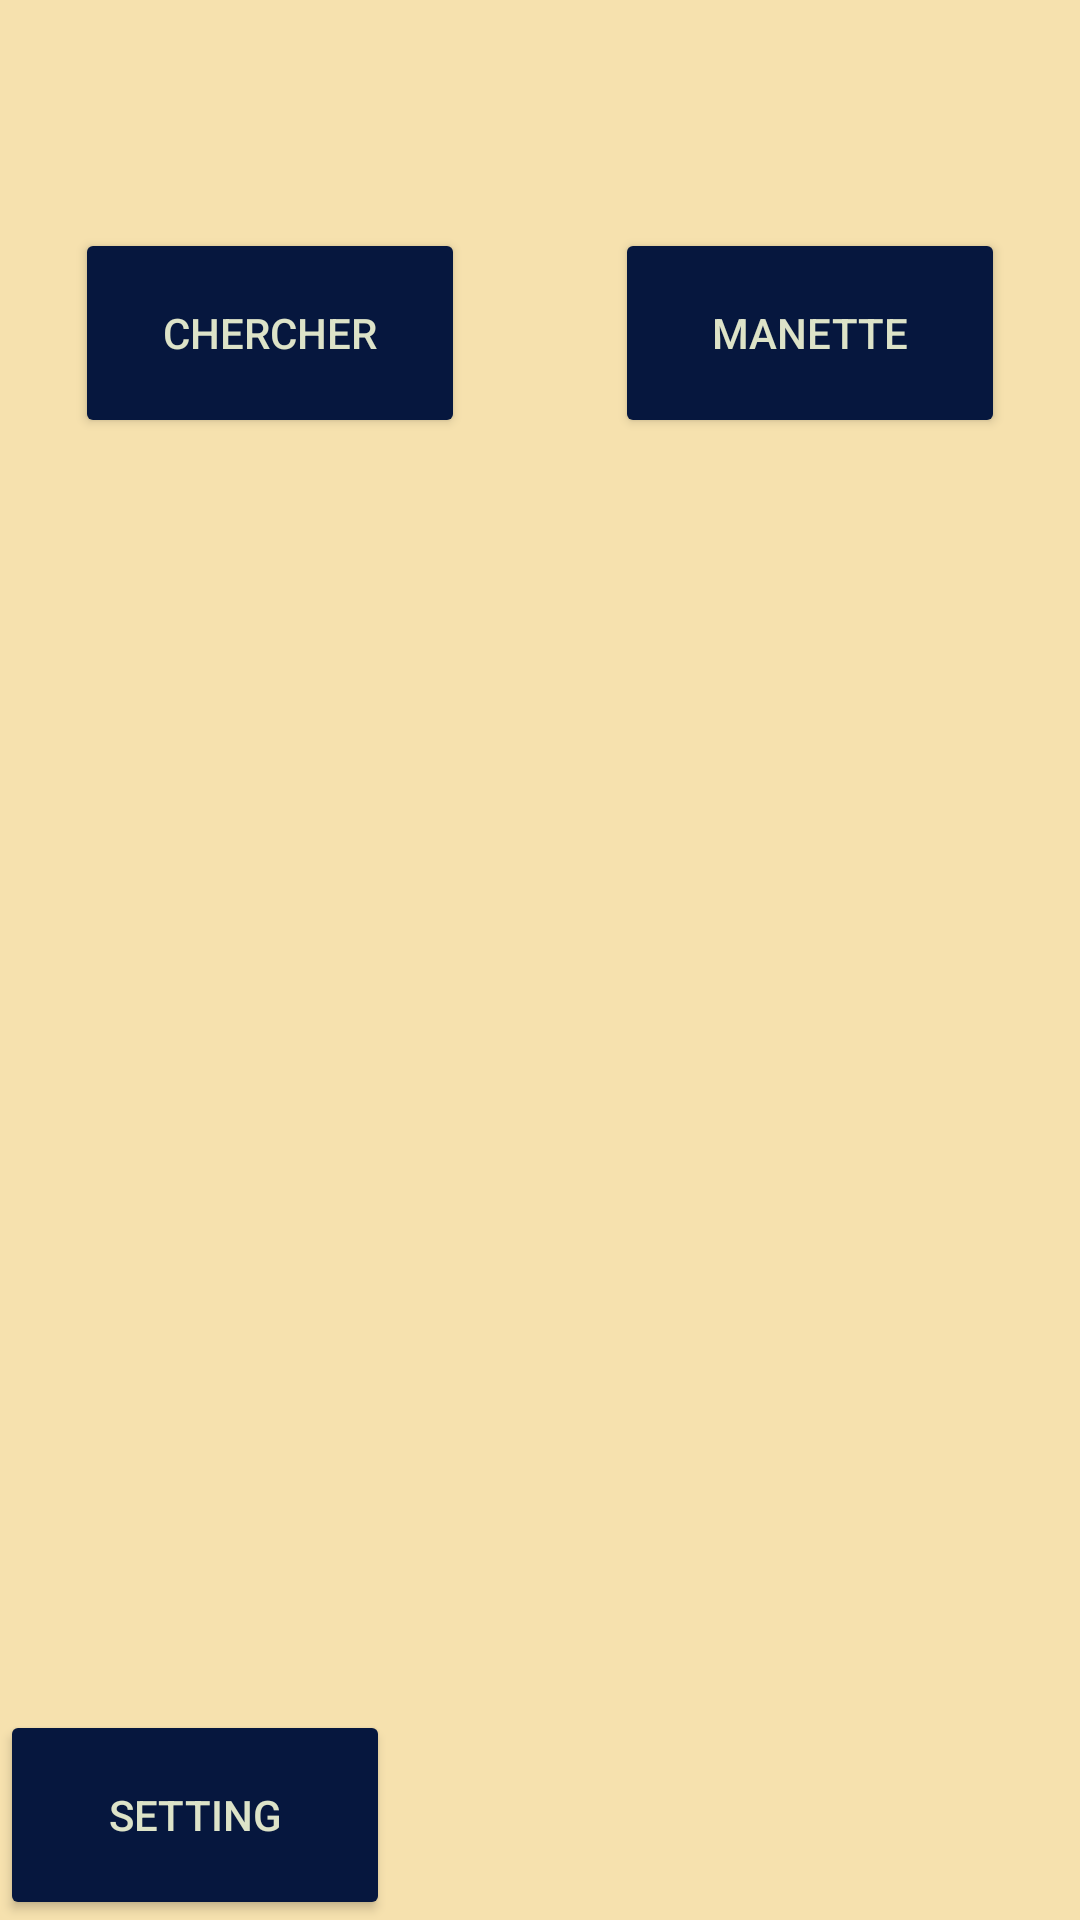

Here is an Android app screen rendered from its layout file. Give the layout XML and the strings, colors and styles it references.
<!-- AndroidManifest.xml: application theme Theme.Teste -->
<!-- res/layout/activity_main.xml -->
<?xml version="1.0" encoding="utf-8"?>
<androidx.constraintlayout.widget.ConstraintLayout xmlns:android="http://schemas.android.com/apk/res/android"
    xmlns:app="http://schemas.android.com/apk/res-auto"
    xmlns:tools="http://schemas.android.com/tools"
    android:id="@+id/main"
    android:layout_width="match_parent"
    android:layout_height="match_parent"
    android:background="@color/Background"
    tools:context=".MainActivity1">

    <Button
        android:id="@+id/ButtonUpdatesTime"
        android:layout_width="130dp"
        android:layout_height="70dp"
        android:layout_marginStart="25dp"
        android:layout_marginTop="76dp"
        android:backgroundTint="@color/Bouton"
        android:text="chercher"
        android:textColor="@color/BoutonTexte"
        app:layout_constraintStart_toStartOf="parent"
        app:layout_constraintTop_toTopOf="parent" />

    <Button
        android:id="@+id/ButtonLeafController"
        android:layout_width="130dp"
        android:layout_height="70dp"
        android:layout_marginTop="76dp"
        android:layout_marginEnd="25dp"
        android:backgroundTint="@color/Bouton"
        android:text="Manette"
        android:textColor="@color/BoutonTexte"
        app:layout_constraintEnd_toEndOf="parent"
        app:layout_constraintTop_toTopOf="parent" />

    <Button
        android:id="@+id/ButtonLeafSetting"
        android:layout_width="130dp"
        android:layout_height="70dp"
        android:backgroundTint="@color/Bouton"
        android:text="Setting"
        android:textColor="@color/BoutonTexte"
        app:layout_constraintBottom_toBottomOf="parent"
        app:layout_constraintStart_toStartOf="parent" />

</androidx.constraintlayout.widget.ConstraintLayout>
<!-- resources referenced by this layout -->
<resources>
  <color name="Background">#F6E1AE</color>
  <color name="Bouton">#06173E</color>
  <color name="BoutonTexte">#DDE3C8</color>
  <style name="Theme.Teste" parent="Base.Theme.Teste" />
  <style name="Base.Theme.Teste" parent="Theme.Material3.DayNight.NoActionBar">
          
          
          <item name="android:forceDarkAllowed">false</item>
      </style>
</resources>
